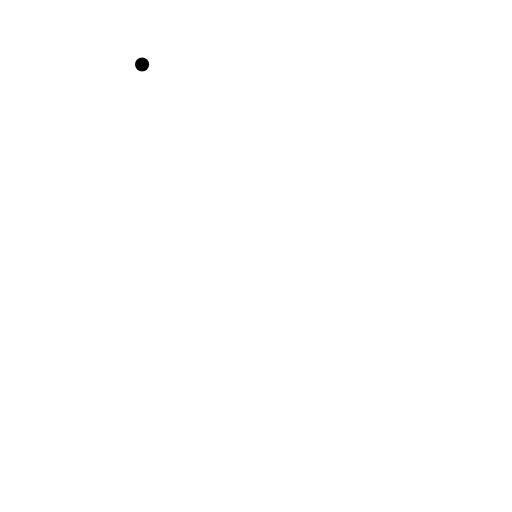
t = 0.00 s
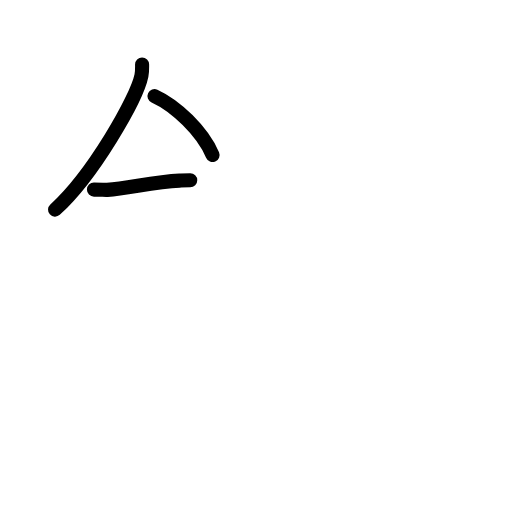
t = 2.42 s
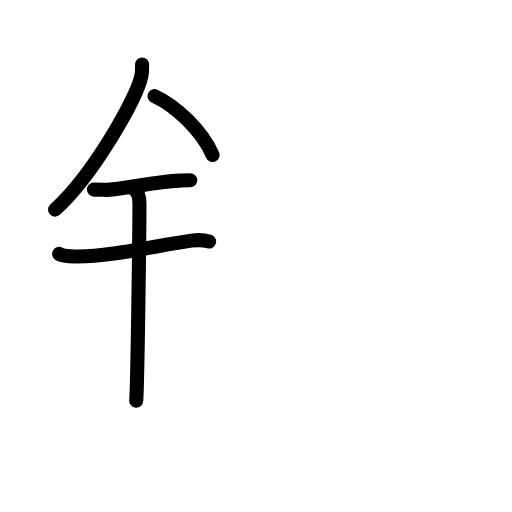
t = 4.75 s
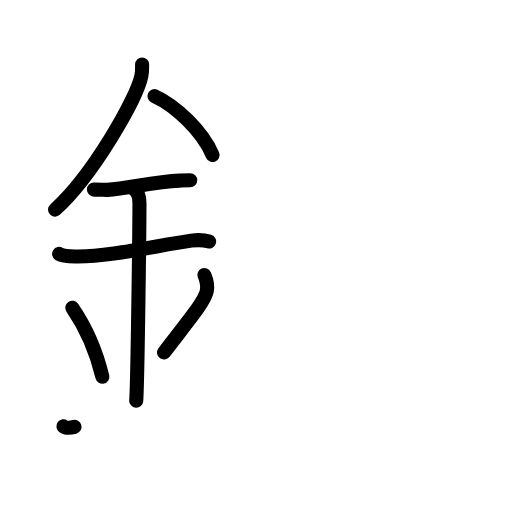
t = 7.25 s
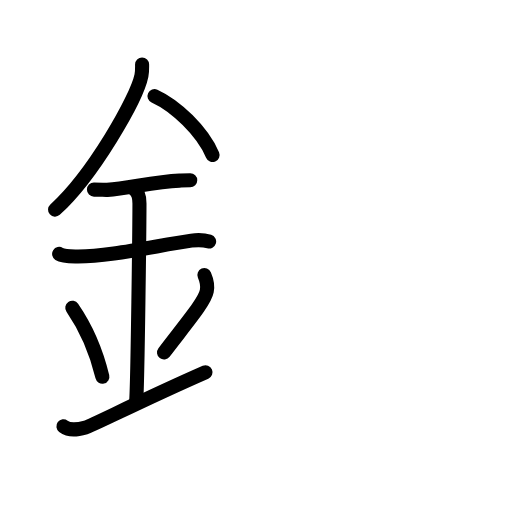
t = 7.75 s
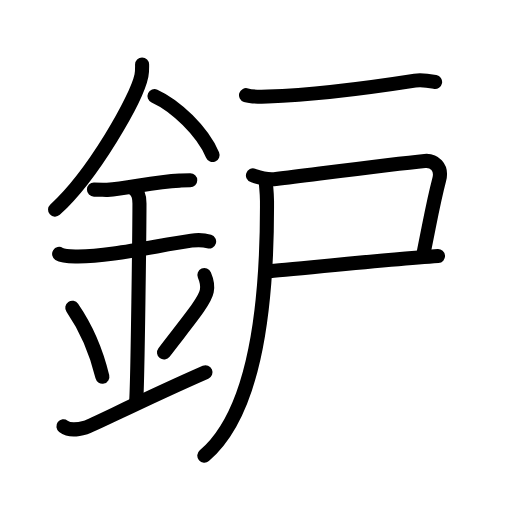
t = 12.00 s

The animated SVG that drew these frames (rendered in a browser with its animation timeline set to each time). Animation: 37 SMIL elements (animate=37); one cycle of 12.00 s.

<?xml version="1.0" encoding="UTF-8"?>
<!--
AniKanjiVG is licensed by CC-BY-SA Paul C. Sommerhoff (https://bitbucket.org/sommerhoff/anikanjivg).
AniKanjiVG uses KanjiVG which is licensed by CC-BY-SA Ulrich Apel (http://kanjivg.tagaini.net).
See also http://creativecommons.org/licenses/by-sa/3.0/
-->
<svg xmlns:kvg='http://kanjivg.tagaini.net' xmlns='http://www.w3.org/2000/svg' width='109' height='109' viewBox='0 0 109 109' style='fill:none;stroke:#000000;stroke-width:3;stroke-linecap:round;stroke-linejoin:round;' id="kvg:kanji_09229"><g id="kvg:09229" kvg:element="鈩"><g id="kvg:09229-g1" kvg:element="金" kvg:position="left" kvg:radical="general"><path id="kvg:09229-s1" kvg:type="㇒" d="M30.25,13.74c0,0.78,0.05,1.41-0.14,2.35C29.12,21,19.75,37.37,11.72,44.63"><animate attributeName="d" begin="0.0s" dur="0.5s" from="M30.25,13.74C30.25,13.74,30.25,13.74,30.25,13.74" to="M30.25,13.74c0,0.78,0.05,1.41-0.14,2.35" />
<animate attributeName="d" begin="0.5s" dur="0.5s" from="M30.25,13.74c0,0.78,0.05,1.41-0.14,2.35c0,0,0,0,0,0,0" to="M30.25,13.74c0,0.78,0.05,1.41-0.14,2.35C29.12,21,19.75,37.37,11.72,44.63" />
</path>
<path id="kvg:09229-s2" kvg:type="㇔/㇏" d="M32.89,20.46c4.47,2.03,10.18,7.42,12.36,12.54"><animate attributeName="d" begin="1.0s" dur="1.0s" from="M32.89,20.46C32.89,20.46,32.89,20.46,32.89,20.46" to="M32.89,20.46c4.47,2.03,10.18,7.42,12.36,12.54" />
<animate attributeName="d" begin="0s" dur="1.0s" from="M-100,-100" to="M-100,-100" />
</path>
<path id="kvg:09229-s3" kvg:type="㇐" d="M20,40.36c1.6,0,2.32,0.1,2.84,0.06c4.61-0.35,9.94-1.72,15.37-1.97c0.79-0.04,0.95-0.06,2.29-0.06"><animate attributeName="d" begin="2.0s" dur="0.3333333333333333s" from="M20,40.36C20,40.36,20,40.36,20,40.36" to="M20,40.36c1.6,0,2.32,0.1,2.84,0.06" />
<animate attributeName="d" begin="2.3333333333333335s" dur="0.3333333333333333s" from="M20,40.36c1.6,0,2.32,0.1,2.84,0.06c0,0,0,0,0,0,0" to="M20,40.36c1.6,0,2.32,0.1,2.84,0.06c4.61-0.35,9.94-1.72,15.37-1.97" />
<animate attributeName="d" begin="2.6666666666666665s" dur="0.3333333333333333s" from="M20,40.36c1.6,0,2.32,0.1,2.84,0.06c4.61-0.35,9.94-1.72,15.37-1.97c0,0,0,0,0,0,0" to="M20,40.36c1.6,0,2.32,0.1,2.84,0.06c4.61-0.35,9.94-1.72,15.37-1.97c0.79-0.04,0.95-0.06,2.29-0.06" />
<animate attributeName="d" begin="0s" dur="2.0s" from="M-100,-100" to="M-100,-100" />
</path>
<path id="kvg:09229-s4" kvg:type="㇐" d="M12.59,54.06c0.65,0.41,2.77,0.53,3.44,0.54c6.97,0.15,17.47-2.35,24.71-3.37c0.8-0.11,2.58-0.17,3.78,0.19"><animate attributeName="d" begin="3.0s" dur="0.3333333333333333s" from="M12.59,54.06C12.59,54.06,12.59,54.06,12.59,54.06" to="M12.59,54.06c0.65,0.41,2.77,0.53,3.44,0.54" />
<animate attributeName="d" begin="3.3333333333333335s" dur="0.3333333333333333s" from="M12.59,54.06c0.65,0.41,2.77,0.53,3.44,0.54c0,0,0,0,0,0,0" to="M12.59,54.06c0.65,0.41,2.77,0.53,3.44,0.54c6.97,0.15,17.47-2.35,24.71-3.37" />
<animate attributeName="d" begin="3.6666666666666665s" dur="0.3333333333333333s" from="M12.59,54.06c0.65,0.41,2.77,0.53,3.44,0.54c6.97,0.15,17.47-2.35,24.71-3.37c0,0,0,0,0,0,0" to="M12.59,54.06c0.65,0.41,2.77,0.53,3.44,0.54c6.97,0.15,17.47-2.35,24.71-3.37c0.8-0.11,2.58-0.17,3.78,0.19" />
<animate attributeName="d" begin="0s" dur="3.0s" from="M-100,-100" to="M-100,-100" />
</path>
<path id="kvg:09229-s5" kvg:type="㇑a" d="M28.45,40.19c1.24,0.78,1.24,2.52,1.24,3.14c0,4.35-0.38,37.63-0.69,41.98"><animate attributeName="d" begin="4.0s" dur="0.5s" from="M28.45,40.19C28.45,40.19,28.45,40.19,28.45,40.19" to="M28.45,40.19c1.24,0.78,1.24,2.52,1.24,3.14" />
<animate attributeName="d" begin="4.5s" dur="0.5s" from="M28.45,40.19c1.24,0.78,1.24,2.52,1.24,3.14c0,0,0,0,0,0,0" to="M28.45,40.19c1.24,0.78,1.24,2.52,1.24,3.14c0,4.35-0.38,37.63-0.69,41.98" />
<animate attributeName="d" begin="0s" dur="4.0s" from="M-100,-100" to="M-100,-100" />
</path>
<path id="kvg:09229-s6" kvg:type="㇔" d="M15.39,65.51c3.78,5.51,5.63,11.47,6.4,14.69"><animate attributeName="d" begin="5.0s" dur="1.0s" from="M15.39,65.51C15.39,65.51,15.39,65.51,15.39,65.51" to="M15.39,65.51c3.78,5.51,5.63,11.47,6.4,14.69" />
<animate attributeName="d" begin="0s" dur="5.0s" from="M-100,-100" to="M-100,-100" />
</path>
<path id="kvg:09229-s7" kvg:type="㇒" d="M43.51,58.55c0.45,1.04,0.69,2.56,0.51,3.44c-0.45,2.26-4.03,6.39-9.1,13.04"><animate attributeName="d" begin="6.0s" dur="0.5s" from="M43.51,58.55C43.51,58.55,43.51,58.55,43.51,58.55" to="M43.51,58.55c0.45,1.04,0.69,2.56,0.51,3.44" />
<animate attributeName="d" begin="6.5s" dur="0.5s" from="M43.51,58.55c0.45,1.04,0.69,2.56,0.51,3.44c0,0,0,0,0,0,0" to="M43.51,58.55c0.45,1.04,0.69,2.56,0.51,3.44c-0.45,2.26-4.03,6.39-9.1,13.04" />
<animate attributeName="d" begin="0s" dur="6.0s" from="M-100,-100" to="M-100,-100" />
</path>
<path id="kvg:09229-s8" kvg:type="㇀/㇐" d="M13.5,90.75c1.32,1,2.89,0.75,4.73,0.25c1.36-0.37,11.84-5.75,25.52-11.75"><animate attributeName="d" begin="7.0s" dur="0.5s" from="M13.5,90.75C13.5,90.75,13.5,90.75,13.5,90.75" to="M13.5,90.75c1.32,1,2.89,0.75,4.73,0.25" />
<animate attributeName="d" begin="7.5s" dur="0.5s" from="M13.5,90.75c1.32,1,2.89,0.75,4.73,0.25c0,0,0,0,0,0,0" to="M13.5,90.75c1.32,1,2.89,0.75,4.73,0.25c1.36-0.37,11.84-5.75,25.52-11.75" />
<animate attributeName="d" begin="0s" dur="7.0s" from="M-100,-100" to="M-100,-100" />
</path>
</g>
<g id="kvg:09229-g2" kvg:element="戸" kvg:position="right"><path id="kvg:09229-s9" kvg:type="㇐" d="M52.38,20.26c0.94,0.3,3.66,0.33,4.6,0.3c9.77-0.34,22.77-2.06,31.36-3.4c1.55-0.24,3.5,0.14,4.29,0.29"><animate attributeName="d" begin="8.0s" dur="0.3333333333333333s" from="M52.38,20.26C52.38,20.26,52.38,20.26,52.38,20.26" to="M52.38,20.26c0.94,0.3,3.66,0.33,4.6,0.3" />
<animate attributeName="d" begin="8.333333333333334s" dur="0.3333333333333333s" from="M52.38,20.26c0.94,0.3,3.66,0.33,4.6,0.3c0,0,0,0,0,0,0" to="M52.38,20.26c0.94,0.3,3.66,0.33,4.6,0.3c9.77-0.34,22.77-2.06,31.36-3.4" />
<animate attributeName="d" begin="8.666666666666666s" dur="0.3333333333333333s" from="M52.38,20.26c0.94,0.3,3.66,0.33,4.6,0.3c9.77-0.34,22.77-2.06,31.36-3.4c0,0,0,0,0,0,0" to="M52.38,20.26c0.94,0.3,3.66,0.33,4.6,0.3c9.77-0.34,22.77-2.06,31.36-3.4c1.55-0.24,3.5,0.14,4.29,0.29" />
<animate attributeName="d" begin="0s" dur="8.0s" from="M-100,-100" to="M-100,-100" />
</path>
<path id="kvg:09229-s10" kvg:type="㇕c" d="M53.85,37.34c1.09,0.37,2.73,1.03,4.88,0.77c11.12-1.38,24.74-3.19,31.7-3.85c1.89-0.18,3.79,1.23,3.08,3.95c-1.26,4.81-1.66,7.4-3.31,15.55"><animate attributeName="d" begin="9.0s" dur="0.25s" from="M53.85,37.34C53.85,37.34,53.85,37.34,53.85,37.34" to="M53.85,37.34c1.09,0.37,2.73,1.03,4.88,0.77" />
<animate attributeName="d" begin="9.25s" dur="0.25s" from="M53.85,37.34c1.09,0.37,2.73,1.03,4.88,0.77c0,0,0,0,0,0,0" to="M53.85,37.34c1.09,0.37,2.73,1.03,4.88,0.77c11.12-1.38,24.74-3.19,31.7-3.85" />
<animate attributeName="d" begin="9.5s" dur="0.25s" from="M53.85,37.34c1.09,0.37,2.73,1.03,4.88,0.77c11.12-1.38,24.74-3.19,31.7-3.85c0,0,0,0,0,0,0" to="M53.85,37.34c1.09,0.37,2.73,1.03,4.88,0.77c11.12-1.38,24.74-3.19,31.7-3.85c1.89-0.18,3.79,1.23,3.08,3.95" />
<animate attributeName="d" begin="9.75s" dur="0.25s" from="M53.85,37.34c1.09,0.37,2.73,1.03,4.88,0.77c11.12-1.38,24.74-3.19,31.7-3.85c1.89-0.18,3.79,1.23,3.08,3.95c0,0,0,0,0,0,0" to="M53.85,37.34c1.09,0.37,2.73,1.03,4.88,0.77c11.12-1.38,24.74-3.19,31.7-3.85c1.89-0.18,3.79,1.23,3.08,3.95c-1.26,4.81-1.66,7.4-3.31,15.55" />
<animate attributeName="d" begin="0s" dur="9.0s" from="M-100,-100" to="M-100,-100" />
</path>
<path id="kvg:09229-s11" kvg:type="㇐b" d="M56.75,57.75c1.25,0,25.5-2.5,36.5-3.25"><animate attributeName="d" begin="10.0s" dur="1.0s" from="M56.75,57.75C56.75,57.75,56.75,57.75,56.75,57.75" to="M56.75,57.75c1.25,0,25.5-2.5,36.5-3.25" />
<animate attributeName="d" begin="0s" dur="10.0s" from="M-100,-100" to="M-100,-100" />
</path>
<path id="kvg:09229-s12" kvg:type="㇒" d="M56.56,38.18c0.04,1.41,0.27,2.59,0.28,4.62C56.95,68.41,53.5,88.5,43.5,97"><animate attributeName="d" begin="11.0s" dur="0.5s" from="M56.56,38.18C56.56,38.18,56.56,38.18,56.56,38.18" to="M56.56,38.18c0.04,1.41,0.27,2.59,0.28,4.62" />
<animate attributeName="d" begin="11.5s" dur="0.5s" from="M56.56,38.18c0.04,1.41,0.27,2.59,0.28,4.62c0,0,0,0,0,0,0" to="M56.56,38.18c0.04,1.41,0.27,2.59,0.28,4.62C56.95,68.41,53.5,88.5,43.5,97" />
<animate attributeName="d" begin="0s" dur="11.0s" from="M-100,-100" to="M-100,-100" />
</path>
</g>
</g>
</svg>
